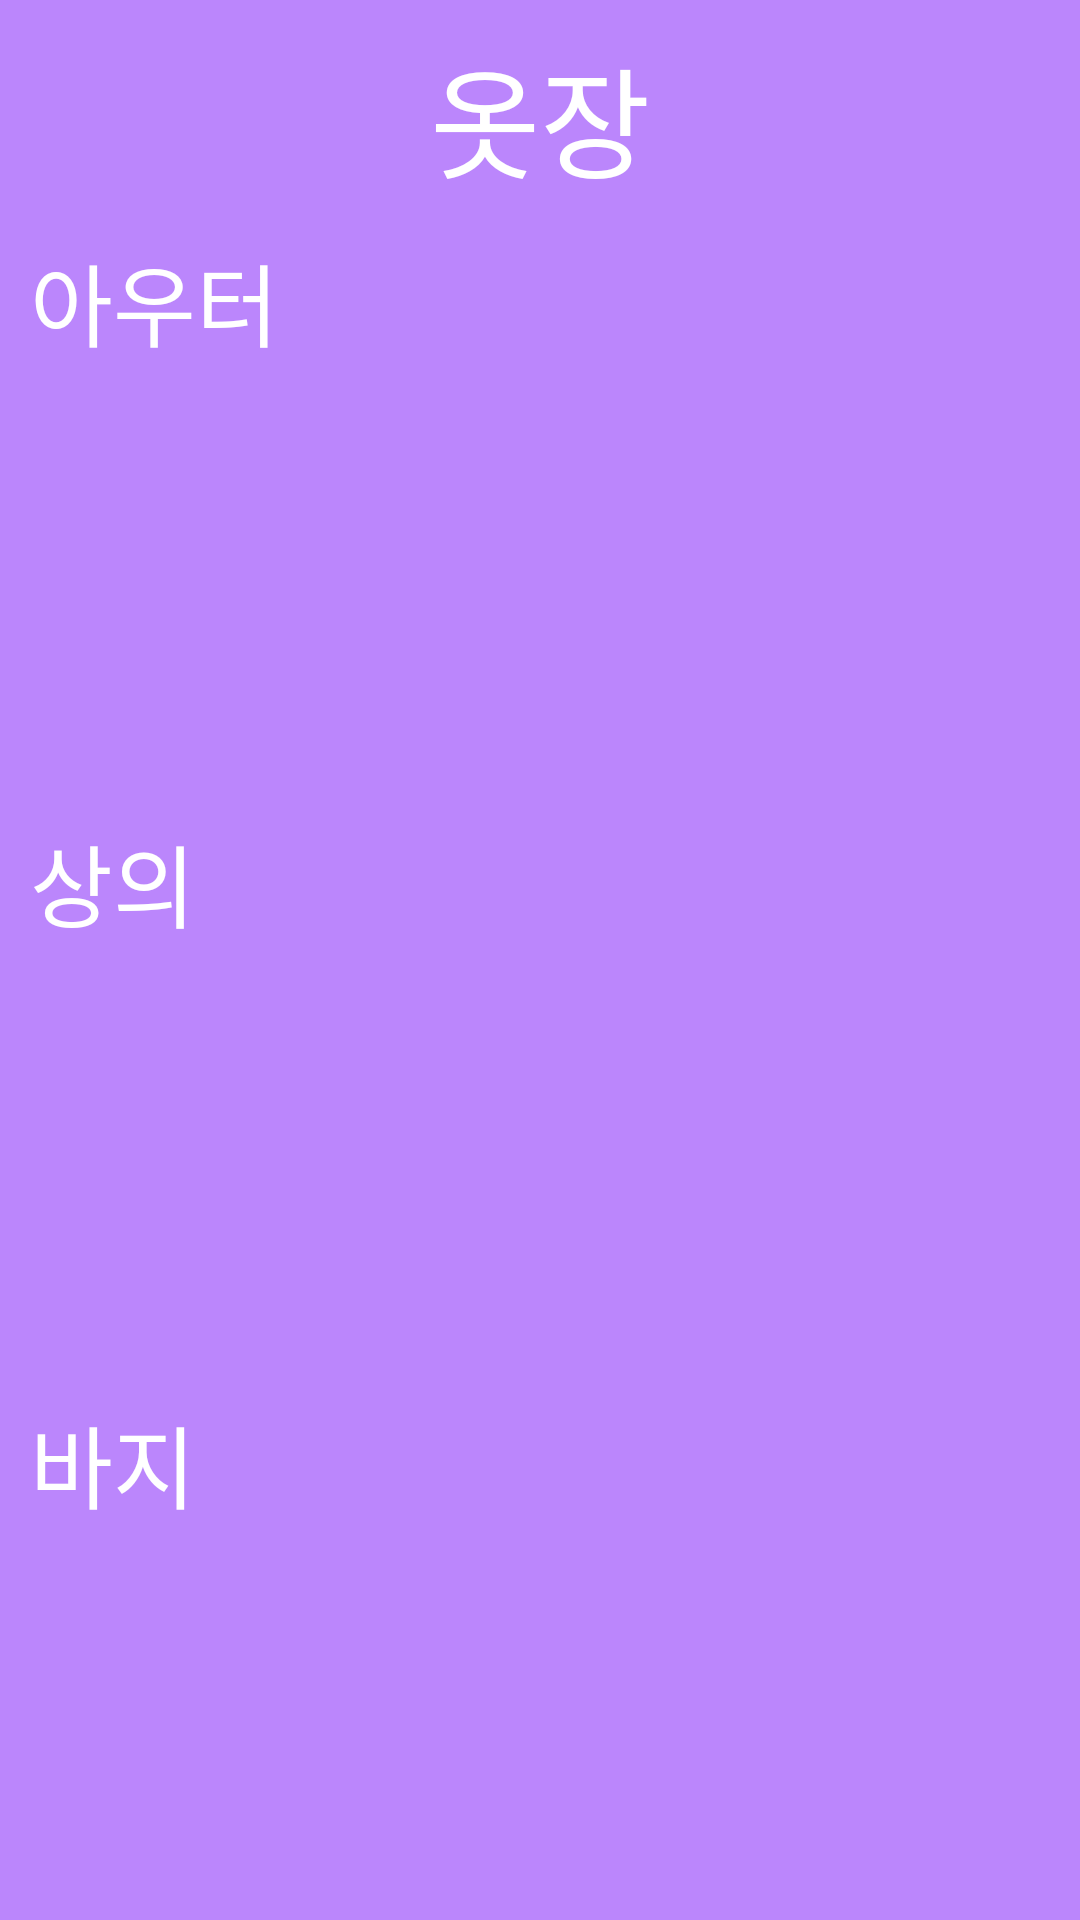

The Android layout XML behind this screen, and the referenced resources:
<!-- AndroidManifest.xml: application theme Theme.MyCloset -->
<!-- res/layout/closet.xml -->
<?xml version="1.0" encoding="utf-8"?>
<LinearLayout xmlns:android="http://schemas.android.com/apk/res/android"
    xmlns:app="http://schemas.android.com/apk/res-auto"
    android:layout_width="match_parent"
    android:layout_height="match_parent"
    android:orientation="vertical"
    android:background="@color/purple_200">

    <TextView
        android:id="@+id/textView"
        android:layout_width="wrap_content"
        android:layout_height="wrap_content"
        android:layout_gravity="center"
        android:layout_margin="10dp"
        android:text="옷장"
        android:textColor="@color/white"
        android:textSize="40dp" />

    <TextView
        android:id="@+id/textView2"
        android:layout_width="match_parent"
        android:layout_height="wrap_content"
        android:text="아우터"
        android:textColor="@color/white"
        android:textSize="30dp"
        android:layout_marginLeft="10dp"/>

    <LinearLayout
        android:layout_width="match_parent"
        android:layout_height="wrap_content"
        android:orientation="horizontal">
        <ImageView
            android:layout_width="100dp"
            android:layout_height="150dp"
            android:scaleType="fitCenter"
            android:id="@+id/clOut1"/>
        <ImageView
            android:layout_width="100dp"
            android:layout_height="150dp"
            android:scaleType="fitCenter"
            android:id="@+id/clOut2"/>
        <ImageView
            android:layout_width="100dp"
            android:layout_height="150dp"
            android:scaleType="fitCenter"
            android:id="@+id/clOut3"/>
        <ImageView
            android:layout_width="100dp"
            android:layout_height="150dp"
            android:scaleType="fitCenter"
            android:id="@+id/clOut4"/>
    </LinearLayout>

    <TextView
        android:id="@+id/textView3"
        android:layout_width="match_parent"
        android:layout_height="wrap_content"
        android:text="상의"
        android:layout_marginLeft="10dp"
        android:textSize="30dp"
        android:textColor="@color/white" />

    <LinearLayout
        android:layout_width="match_parent"
        android:layout_height="wrap_content"
        android:orientation="horizontal">
        <ImageView
            android:layout_width="100dp"
            android:layout_height="150dp"
            android:scaleType="fitCenter"
            android:id="@+id/clTop1"/>
        <ImageView
            android:layout_width="100dp"
            android:layout_height="150dp"
            android:scaleType="fitCenter"
            android:id="@+id/clTop2"/>
        <ImageView
            android:layout_width="100dp"
            android:layout_height="150dp"
            android:scaleType="fitCenter"
            android:id="@+id/clTop3"/>
        <ImageView
            android:layout_width="100dp"
            android:layout_height="150dp"
            android:scaleType="fitCenter"
            android:id="@+id/clTop4"/>
    </LinearLayout>

    <TextView
        android:id="@+id/textView4"
        android:layout_width="match_parent"
        android:layout_height="wrap_content"
        android:text="바지"
        android:layout_marginLeft="10dp"
        android:textSize="30dp"
        android:textColor="@color/white" />

    <LinearLayout
        android:layout_width="match_parent"
        android:layout_height="wrap_content"
        android:orientation="horizontal">
        <ImageView
            android:layout_width="100dp"
            android:layout_height="150dp"
            android:scaleType="fitCenter"
            android:id="@+id/clBot1"/>
        <ImageView
            android:layout_width="100dp"
            android:layout_height="150dp"
            android:scaleType="fitCenter"
            android:id="@+id/clBot2"/>
        <ImageView
            android:layout_width="100dp"
            android:layout_height="150dp"
            android:scaleType="fitCenter"
            android:id="@+id/clBot3"/>
        <ImageView
            android:layout_width="100dp"
            android:layout_height="150dp"
            android:scaleType="fitCenter"
            android:id="@+id/clBot4"/>
    </LinearLayout>

    <ImageButton
        android:id="@+id/ibHome"
        android:layout_width="wrap_content"
        android:layout_height="50dp"
        app:srcCompat="@drawable/home"
        android:scaleType="fitCenter"
        android:backgroundTint="@color/purple_200" />

</LinearLayout>
<!-- resources referenced by this layout -->
<resources>
  <style name="Theme.MyCloset" parent="Theme.MaterialComponents.DayNight.DarkActionBar">
          
          <item name="colorPrimary">@color/purple_500</item>
          <item name="colorPrimaryVariant">@color/purple_700</item>
          <item name="colorOnPrimary">@color/white</item>
          
          <item name="colorSecondary">@color/teal_200</item>
          <item name="colorSecondaryVariant">@color/teal_700</item>
          <item name="colorOnSecondary">@color/black</item>
          
          <item name="android:statusBarColor" tools:targetApi="l">?attr/colorPrimaryVariant</item>
          
      </style>
  <!-- not gathered from this repository: default colours our renderer supplied (Android Studio template values) -->
  <color name="purple_200">#FFBB86FC</color>
  <color name="purple_500">#FF6200EE</color>
  <color name="purple_700">#FF3700B3</color>
  <color name="teal_200">#FF03DAC5</color>
  <color name="teal_700">#FF018786</color>
  <color name="black">#FF000000</color>
  <color name="white">#FFFFFFFF</color>
</resources>
